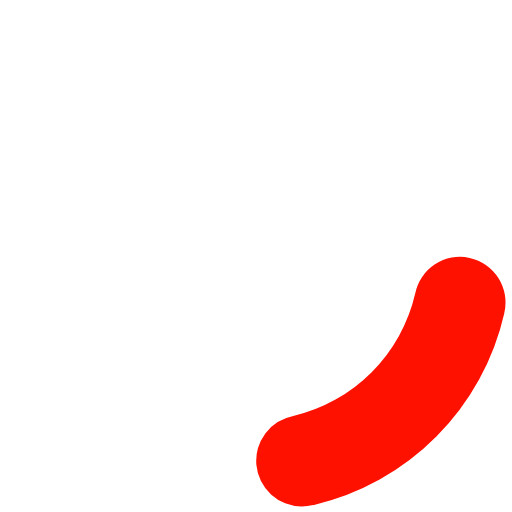
t = 0.00 s
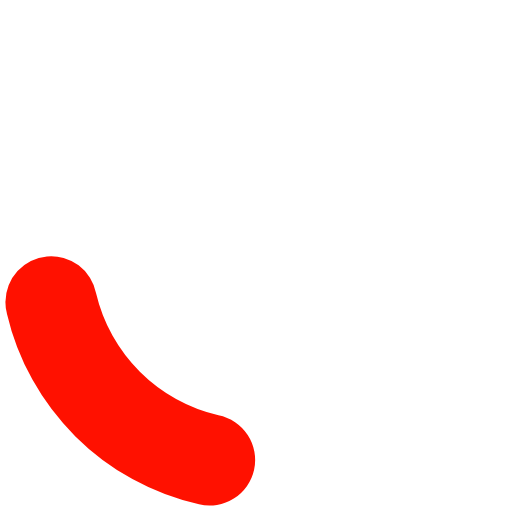
t = 0.10 s
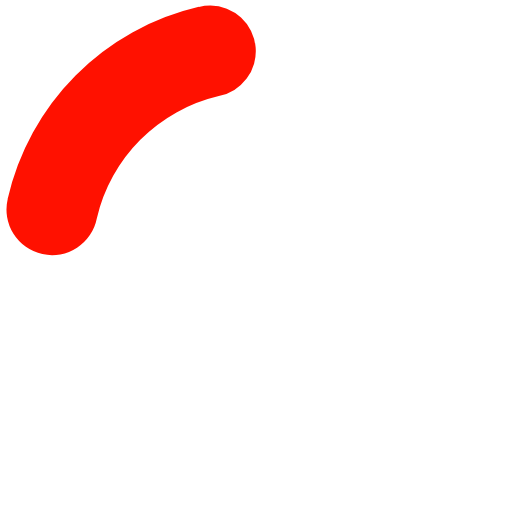
t = 0.20 s
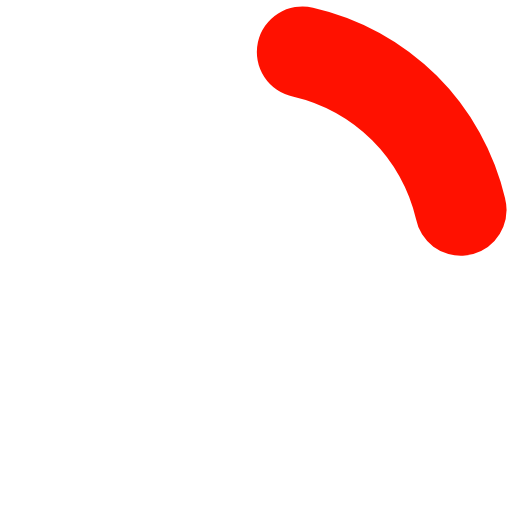
t = 0.30 s

The animated SVG that drew these frames (rendered in a browser with its animation timeline set to each time). Animation: 1 SMIL element (animateTransform=1); one cycle of 0.40 s, repeats indefinitely.

<?xml version="1.0" encoding="UTF-8" standalone="no"?><svg xmlns:svg="http://www.w3.org/2000/svg" xmlns="http://www.w3.org/2000/svg" xmlns:xlink="http://www.w3.org/1999/xlink" version="1.0" width="64px" height="64px" viewBox="0 0 128 128" xml:space="preserve"><g><path d="M75.4 126.63a11.43 11.43 0 0 1-2.1-22.65 40.9 40.9 0 0 0 30.5-30.6 11.4 11.4 0 1 1 22.27 4.87h.02a63.77 63.77 0 0 1-47.8 48.05v-.02a11.38 11.38 0 0 1-2.93.37z" fill="#ff1100" fill-opacity="1"/><animateTransform attributeName="transform" type="rotate" from="0 64 64" to="360 64 64" dur="400ms" repeatCount="indefinite"></animateTransform></g></svg>